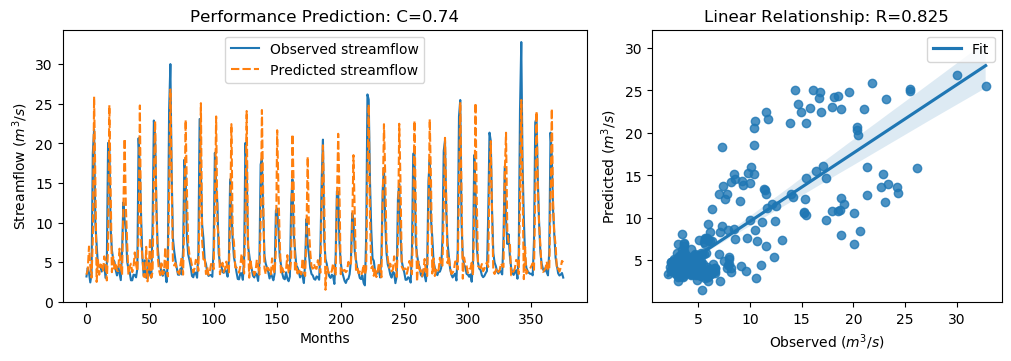

The data file committed next to this chart (first rows):
y_true, y_pred, y_true_scaled, y_pred_scaled
3.21, 3.444, -0.6243, -0.591
4.29, 4.046, -0.4707, -0.5055
3.67, 6.986, -0.5589, -0.08737
2.46, 4.528, -0.7309, -0.4369
3.54, 3.062, -0.5773, -0.6454
18.82, 7.989, 1.595, 0.05524
21.76, 25.9, 2.013, 2.602
9.83, 15.3, 0.3169, 1.095
7.16, 2.524, -0.06268, -0.7218
4.67, 5.308, -0.4167, -0.3261
4.44, 3.433, -0.4494, -0.5925
4.4, 4.725, -0.4551, -0.4089
3.83, 4.568, -0.5361, -0.4313
4.42, 3.825, -0.4522, -0.5368
4.72, 5.755, -0.4096, -0.2624
3.03, 5.152, -0.6499, -0.3482
4.87, 2.713, -0.3883, -0.6949
20.07, 6.891, 1.773, -0.1009
19.62, 24.83, 1.709, 2.45
9.33, 13.86, 0.2458, 0.8895
6.56, 3.756, -0.148, -0.5466
5.37, 5.688, -0.3172, -0.2719
5.07, 4.181, -0.3598, -0.4862
4.02, 4.687, -0.5091, -0.4143
3.34, 3.945, -0.6058, -0.5197
4.47, 3.899, -0.4451, -0.5263
3.61, 6.715, -0.5674, -0.1259
2.75, 4.449, -0.6897, -0.4481
6.28, 3.396, -0.1878, -0.5978
12.55, 11.35, 0.7036, 0.5337
10.44, 20.59, 0.4036, 1.847
9.01, 11.99, 0.2003, 0.6246
5.12, 7.405, -0.3527, -0.02779
4.16, 3.446, -0.4892, -0.5906
3.72, 4.449, -0.5518, -0.4481
2.73, 4.827, -0.6925, -0.3943
2.73, 3.755, -0.6925, -0.5468
3.43, 4.356, -0.593, -0.4614
3.4, 6.242, -0.5972, -0.1932
3.1, 4.728, -0.6399, -0.4085
4.17, 3.874, -0.4878, -0.5299
20.66, 8.472, 1.857, 0.1238
16.78, 24.79, 1.305, 2.444
10.67, 7.276, 0.4363, -0.04618
5.59, 5.775, -0.2859, -0.2595
3.31, 3.214, -0.61, -0.6237
5.26, 3.13, -0.3328, -0.6356
3.05, 6.953, -0.647, -0.09216
3.04, 2.597, -0.6484, -0.7114
5.26, 3.873, -0.3328, -0.53
3.41, 8.063, -0.5958, 0.06572
3.07, 3.075, -0.6442, -0.6435
9.62, 3.781, 0.2871, -0.5431
22.89, 15.18, 2.174, 1.077
21.04, 22.82, 1.911, 2.164
12.14, 11.59, 0.6453, 0.5679
7.0, 5.764, -0.08543, -0.2611
5.08, 4.091, -0.3584, -0.4991
4.58, 3.384, -0.4295, -0.5996
3.72, 4.855, -0.5518, -0.3904
... 316 more rows
